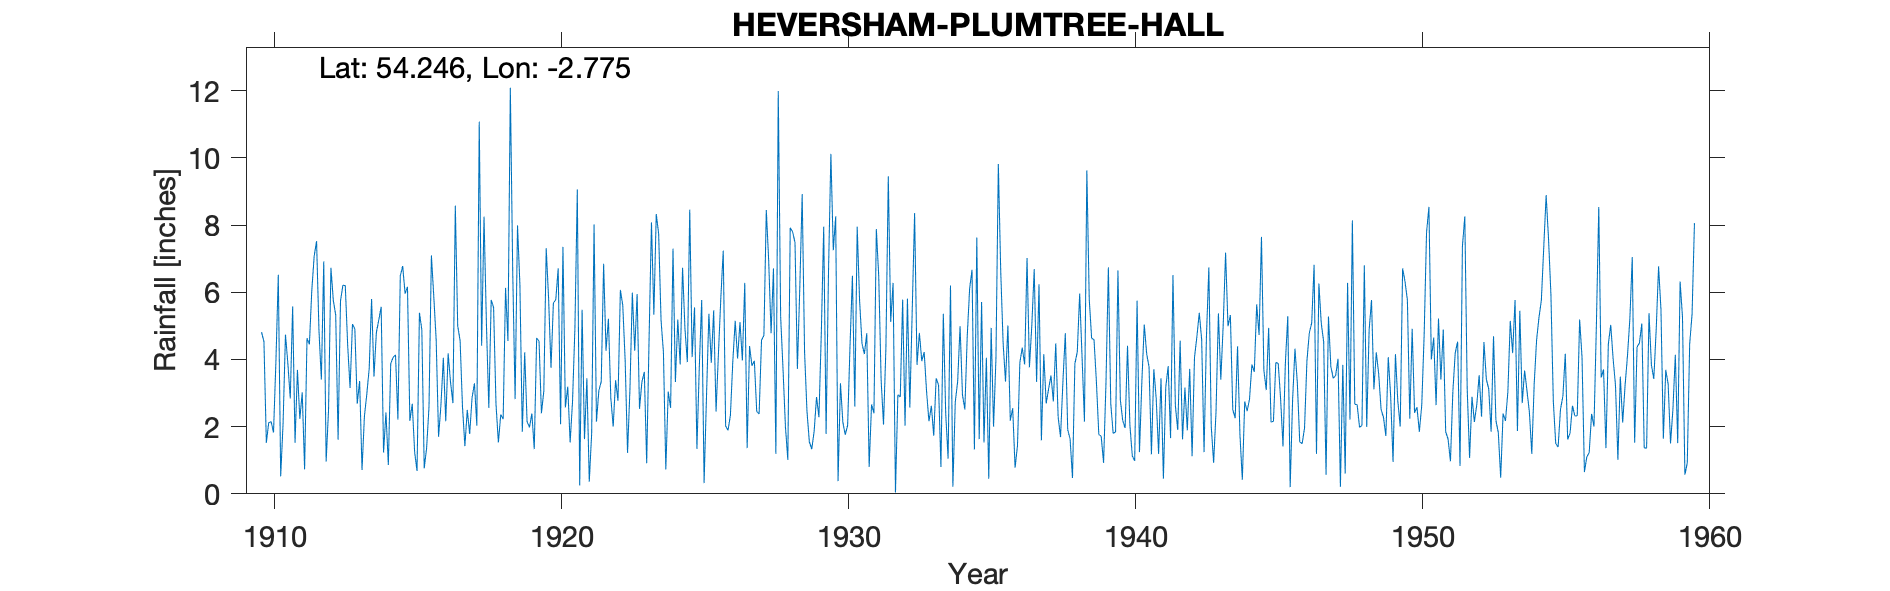

The data file committed next to this chart (first rows):
HEVERSHAM PLUMTREE HALL, , , , , , , , , , , , , , , , , , , , , , , 
Grid ref, SD496836, Long, -2.775, Lat, 54.25, Elevation, 120, ft, , , , , , , , , , , , , , , 
Station no, 3712, , , , , , , , , , , , , , , , , , , , , , 
, 1910, 1911, 1912, 1913, 1914, 1915, 1916, 1917, 1918, 1919, 1920, 1921, 1922, 1923, 1924, 1925, 1926, 1927, 1928, 1929, 1930, 1931, 1932
January, 4.81, 2.84, 4.86, 4.43, 4.81, 5.96, 5.87, 2.59, 5.77, 6.23, 5.81, 9.06, 4.26, 4.26, 4.21, 4.07, 5.84, 4.4, 11.99, 2.46, 8.26, 4.16, 6.28
February, 4.53, 5.58, 3.4, 3.15, 5.17, 6.16, 4.58, 1.42, 5.55, 1.85, 3.75, 0.25, 5.21, 5.95, 0.73, 5.55, 7.24, 3.81, 5.27, 1.55, 0.38, 4.78, 0.04
March, 1.52, 1.52, 6.92, 5.05, 5.57, 2.17, 1.7, 2.5, 2.68, 4.21, 5.68, 5.48, 2.86, 2.53, 3.04, 1.34, 2.02, 3.96, 3.7, 1.33, 3.29, 0.8, 2.95
April, 2.12, 3.69, 0.96, 4.91, 1.23, 2.68, 2.65, 1.78, 1.53, 2.15, 5.78, 1.63, 2, 3.33, 2.56, 3.79, 1.89, 2.45, 2, 1.86, 2.13, 2.66, 2.88
May, 2.15, 2.23, 2.49, 2.68, 2.42, 1.24, 4.05, 2.86, 2.36, 1.98, 6.71, 3.44, 3.38, 3.63, 7.3, 5.77, 2.34, 2.38, 1.01, 2.88, 1.76, 2.4, 5.78
June, 1.83, 3.02, 6.73, 3.36, 0.86, 0.68, 2.16, 3.29, 2.22, 2.39, 2.07, 0.36, 2.77, 0.91, 3.33, 0.32, 3.94, 4.57, 7.92, 2.28, 2.04, 7.88, 2.03
July, 3.93, 0.73, 5.76, 0.71, 3.88, 5.39, 4.18, 2.03, 6.13, 1.33, 7.35, 1.81, 6.07, 4.62, 5.19, 2.9, 5.15, 4.72, 7.8, 4.79, 4.41, 6.48, 5.81
August, 6.52, 4.63, 5.32, 2.31, 4.06, 4.89, 3.32, 11.08, 4.55, 4.64, 2.57, 8.02, 5.61, 8.08, 3.85, 5.36, 4.03, 8.45, 7.48, 7.95, 6.49, 3.4, 2.57
September, 0.52, 4.45, 1.61, 2.97, 4.14, 0.76, 2.7, 4.41, 12.09, 4.54, 3.19, 2.15, 3.97, 5.33, 6.73, 3.9, 5.11, 6.94, 3.72, 1.78, 2.6, 2.06, 5.46
October, 2.1, 6.05, 5.74, 3.73, 2.21, 1.36, 8.58, 8.25, 6.6, 2.4, 1.53, 3.07, 1.22, 8.33, 4.91, 5.46, 3.97, 4.78, 6.13, 6.59, 7.95, 4.34, 8.36
November, 4.74, 7.08, 6.21, 5.8, 6.49, 2.59, 5, 5.06, 2.82, 3.06, 2.75, 3.34, 3.11, 7.74, 3.92, 2.45, 6.28, 6.71, 8.92, 10.12, 5.75, 9.45, 3.84
December, 3.88, 7.52, 6.2, 3.49, 6.78, 7.1, 4.56, 2.56, 7.99, 7.31, 4.95, 6.85, 5.99, 5.17, 8.46, 4.19, 1.36, 1.19, 4.22, 7.25, 4.48, 5.12, 4.79
Total, 38.65, 49.34, 56.2, 42.59, 47.62, 40.98, 49.35, 47.83, 60.29, 42.09, 52.14, 45.46, 46.45, 59.88, 54.23, 45.1, 49.17, 54.36, 70.16, 50.84, 49.54, 53.53, 50.79
